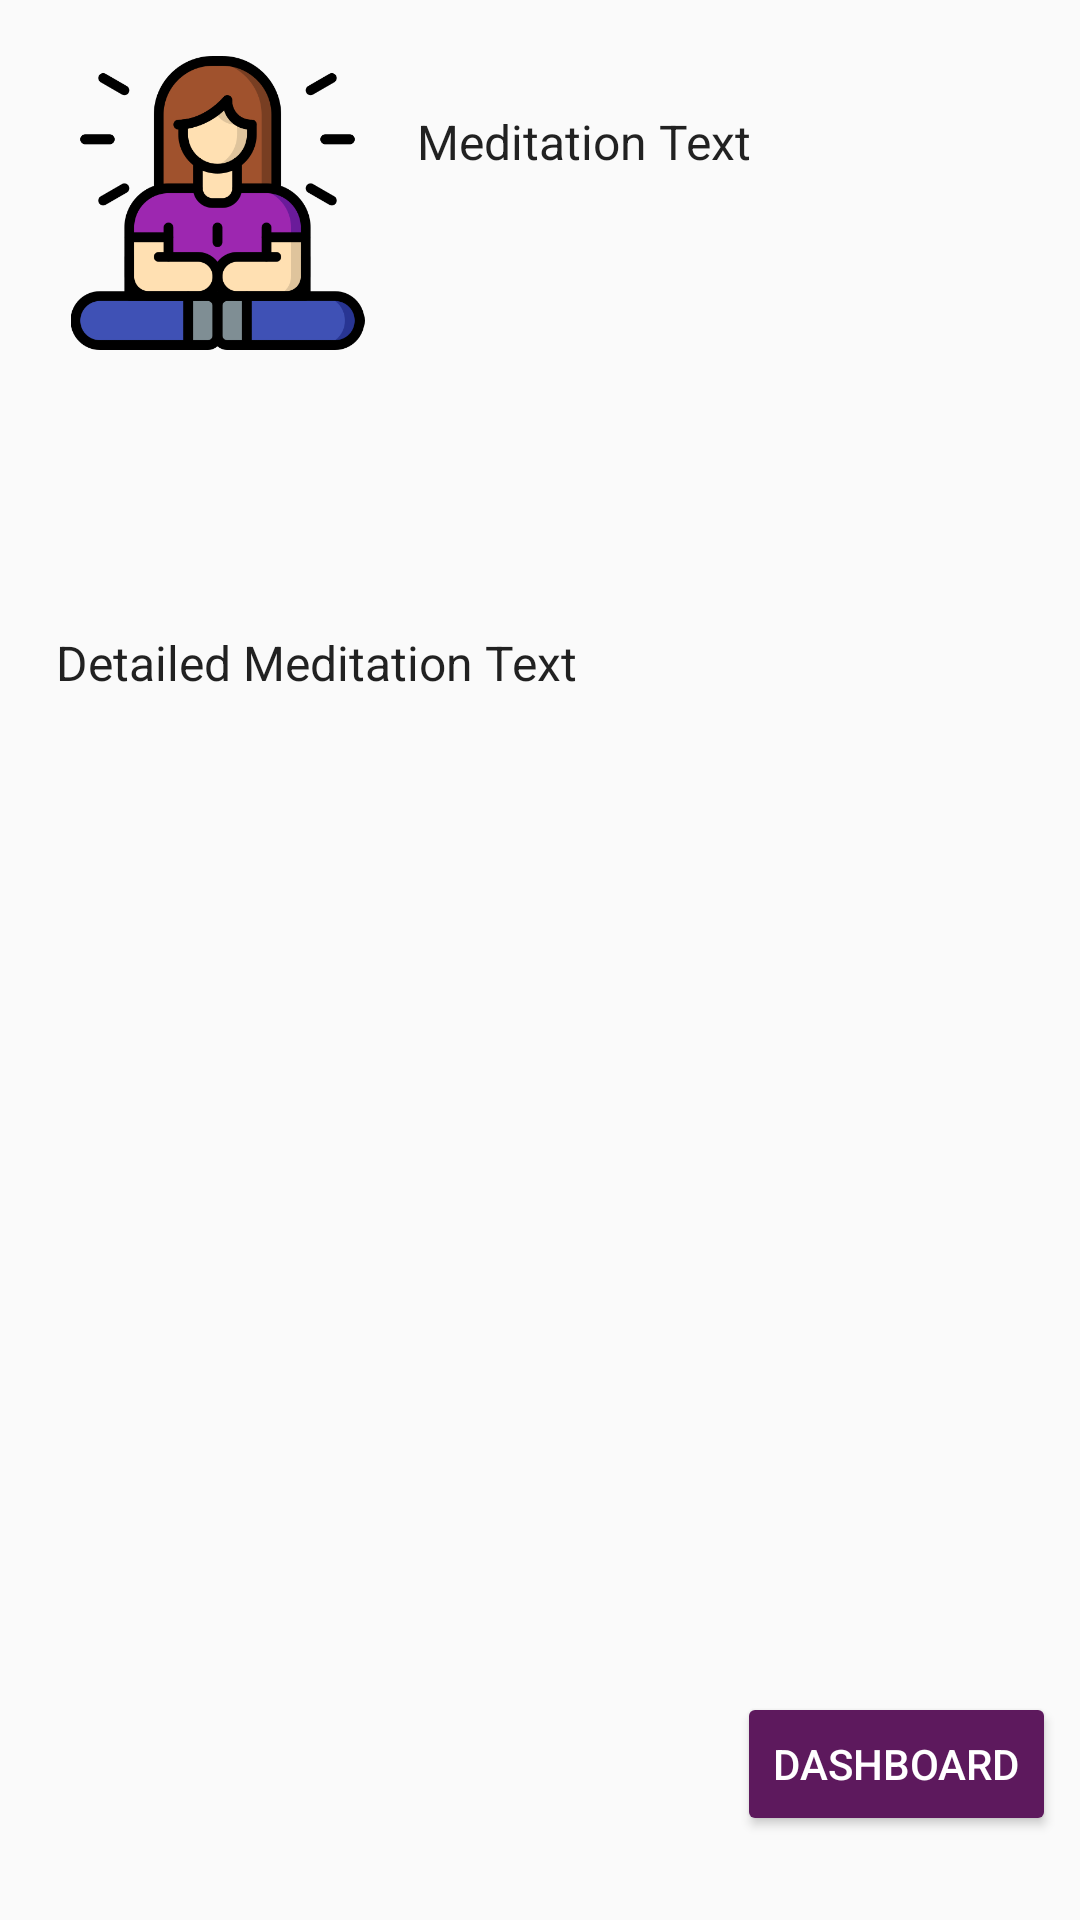

Here is an Android app screen rendered from its layout file. Give the layout XML and the strings, colors and styles it references.
<!-- AndroidManifest.xml: application theme AppTheme -->
<!-- res/layout/activity_meditation_info.xml -->
<?xml version="1.0" encoding="utf-8"?>
<android.support.constraint.ConstraintLayout xmlns:android="http://schemas.android.com/apk/res/android"
    xmlns:app="http://schemas.android.com/apk/res-auto"
    xmlns:tools="http://schemas.android.com/tools"
    android:layout_width="match_parent"
    android:layout_height="match_parent"
    tools:context=".MeditationInfo" >

    <ImageView
        android:id="@+id/pictureId"
        android:layout_width="115dp"
        android:layout_height="98dp"
        android:layout_marginStart="8dp"
        android:layout_marginTop="8dp"
        android:layout_marginEnd="8dp"
        android:layout_marginBottom="8dp"
        app:layout_constraintBottom_toBottomOf="parent"
        app:layout_constraintEnd_toEndOf="parent"
        app:layout_constraintHorizontal_bias="0.031"
        app:layout_constraintStart_toStartOf="parent"
        app:layout_constraintTop_toTopOf="parent"
        app:layout_constraintVertical_bias="0.02"
        app:srcCompat="@drawable/meditation" />

    <TextView
        android:id="@+id/meditationName"
        android:layout_width="205dp"
        android:layout_height="59dp"
        android:layout_marginStart="8dp"
        android:layout_marginTop="8dp"
        android:layout_marginEnd="8dp"
        android:layout_marginBottom="8dp"
        android:text="Meditation Text"
        android:textAppearance="@style/TextAppearance.AppCompat.Light.SearchResult.Subtitle"
        app:layout_constraintBottom_toBottomOf="parent"
        app:layout_constraintEnd_toEndOf="parent"
        app:layout_constraintHorizontal_bias="0.125"
        app:layout_constraintStart_toEndOf="@+id/pictureId"
        app:layout_constraintTop_toTopOf="parent"
        app:layout_constraintVertical_bias="0.05" />

    <TextView
        android:id="@+id/meditationText"
        android:layout_width="313dp"
        android:layout_height="277dp"
        android:layout_marginStart="8dp"
        android:layout_marginTop="8dp"
        android:layout_marginEnd="8dp"
        android:layout_marginBottom="8dp"
        android:text="Detailed Meditation Text"
        android:textAppearance="@style/TextAppearance.AppCompat.Light.SearchResult.Subtitle"
        app:layout_constraintBottom_toBottomOf="parent"
        app:layout_constraintEnd_toEndOf="parent"
        app:layout_constraintHorizontal_bias="0.345"
        app:layout_constraintStart_toStartOf="parent"
        app:layout_constraintTop_toTopOf="parent"
        app:layout_constraintVertical_bias="0.582" />

    <Button
        android:id="@+id/dashboard"
        style="@style/Widget.AppCompat.Button.Colored"
        android:layout_width="wrap_content"
        android:layout_height="wrap_content"
        android:layout_marginStart="8dp"
        android:layout_marginTop="8dp"
        android:layout_marginEnd="8dp"
        android:layout_marginBottom="28dp"
        android:text="Dashboard"
        app:layout_constraintBottom_toBottomOf="parent"
        app:layout_constraintEnd_toEndOf="parent"
        app:layout_constraintHorizontal_bias="1.0"
        app:layout_constraintStart_toStartOf="parent"
        app:layout_constraintTop_toTopOf="parent"
        app:layout_constraintVertical_bias="1.0" />

</android.support.constraint.ConstraintLayout>
<!-- resources referenced by this layout -->
<resources>
  <!-- drawable meditation: png bitmap (drawable, 28352 bytes) -->
  <style name="AppTheme" parent="Theme.AppCompat.Light.DarkActionBar">
          
          <item name="colorPrimary">@color/Relax</item>
          <item name="colorPrimaryDark">@color/colorAccent</item>
          <item name="colorAccent">@color/colorPrimary</item>
      </style>
  <color name="Relax">#53e9b9</color>
  <color name="colorAccent">#28715a</color>
  <color name="colorPrimary">#5d195d</color>
</resources>
